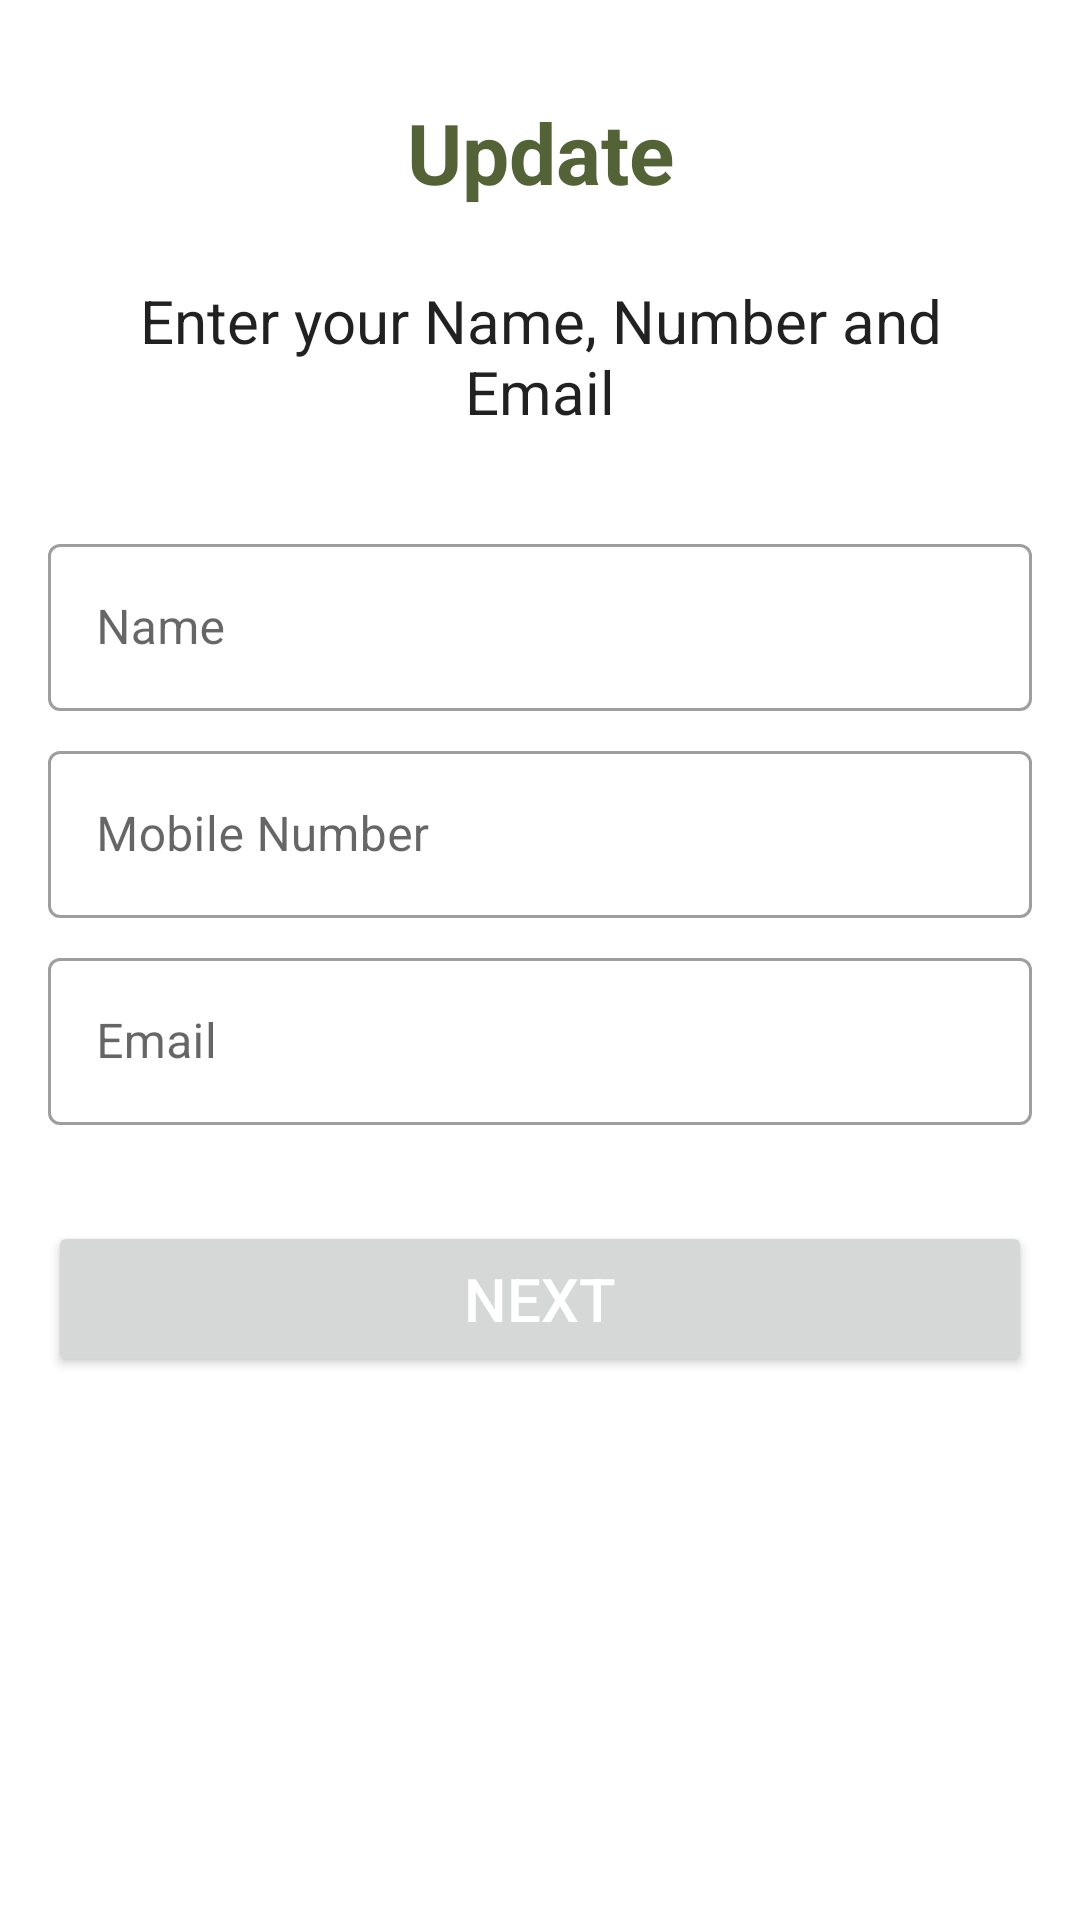

Produce the Android XML layout that renders to this screen, including the resource entries it uses.
<!-- AndroidManifest.xml: application theme AppTheme -->
<!-- res/layout/activity_registration.xml -->
<?xml version="1.0" encoding="utf-8"?>
<androidx.constraintlayout.widget.ConstraintLayout xmlns:android="http://schemas.android.com/apk/res/android"
    xmlns:app="http://schemas.android.com/apk/res-auto"
    xmlns:tools="http://schemas.android.com/tools"
    android:layout_width="match_parent"
    android:layout_height="match_parent">

    <ScrollView
        android:layout_width="match_parent"
        android:layout_height="match_parent">


        <androidx.constraintlayout.widget.ConstraintLayout
            android:layout_width="match_parent"
            android:layout_height="match_parent"

            android:layout_gravity="center_horizontal"
            android:foregroundGravity="center_horizontal">

            <Button
                android:id="@+id/button"
                android:layout_width="0dp"
                android:layout_height="52dp"
                android:layout_gravity="center_horizontal"
                android:layout_marginTop="32dp"
                android:text="Next"
                android:textColor="@color/white"
                android:textSize="20sp"
                app:cornerRadius="25dp"
                app:layout_constraintEnd_toEndOf="@+id/gfertw"
                app:layout_constraintStart_toStartOf="@+id/gfertw"
                app:layout_constraintTop_toBottomOf="@+id/grft" />

            <com.google.android.material.textfield.TextInputLayout
                android:id="@+id/ghjurt6u"
                style="@style/Widget.MaterialComponents.TextInputLayout.OutlinedBox"
                android:layout_width="match_parent"
                android:layout_height="wrap_content"
                android:layout_marginStart="16dp"
                android:layout_marginTop="32dp"
                android:layout_marginEnd="16dp"
                android:hint="Name"
                app:layout_constraintEnd_toEndOf="parent"
                app:layout_constraintStart_toStartOf="parent"
                app:layout_constraintTop_toBottomOf="@+id/textView4">

                <EditText
                    android:id="@+id/name"
                    android:layout_width="match_parent"
                    android:layout_height="wrap_content"
                    android:importantForAutofill="no"
                    android:inputType="textPersonName"
                    android:maxLength="25"
                    tools:ignore="LabelFor" />

            </com.google.android.material.textfield.TextInputLayout>


            <com.google.android.material.textfield.TextInputLayout
                android:id="@+id/gfertw"
                style="@style/Widget.MaterialComponents.TextInputLayout.OutlinedBox"
                android:layout_width="match_parent"
                android:layout_height="wrap_content"
                android:layout_marginStart="16dp"
                android:layout_marginTop="8dp"
                android:layout_marginEnd="16dp"
                android:hint="@string/mobile_number"
                app:layout_constraintEnd_toEndOf="parent"
                app:layout_constraintStart_toStartOf="parent"
                app:layout_constraintTop_toBottomOf="@+id/ghjurt6u">

                <EditText
                    android:id="@+id/number"
                    android:layout_width="match_parent"
                    android:layout_height="wrap_content"
                    android:enabled="false"
                    android:importantForAutofill="no"
                    android:inputType="number"
                    android:maxLength="65"
                    tools:ignore="LabelFor" />

            </com.google.android.material.textfield.TextInputLayout>

            <com.google.android.material.textfield.TextInputLayout
                android:id="@+id/grft"
                style="@style/Widget.MaterialComponents.TextInputLayout.OutlinedBox"
                android:layout_width="match_parent"
                android:layout_height="wrap_content"
                android:layout_marginStart="16dp"
                android:layout_marginTop="8dp"
                android:layout_marginEnd="16dp"
                android:hint="Email"
                app:layout_constraintEnd_toEndOf="parent"
                app:layout_constraintStart_toStartOf="parent"
                app:layout_constraintTop_toBottomOf="@+id/gfertw">

                <EditText
                    android:id="@+id/email"
                    android:layout_width="match_parent"
                    android:layout_height="wrap_content"
                    android:importantForAutofill="no"
                    android:inputType="textEmailAddress"
                    android:maxLength="75"
                    tools:ignore="LabelFor" />


            </com.google.android.material.textfield.TextInputLayout>


            <TextView
                android:id="@+id/textView4"
                android:layout_width="0dp"
                android:layout_height="wrap_content"
                android:layout_marginStart="24dp"
                android:layout_marginTop="24dp"
                android:layout_marginEnd="24dp"
                android:text="Enter your Name, Number and Email"
                android:textAlignment="center"
                android:textColor="?android:textColorPrimary"
                android:textIsSelectable="true"
                android:textSize="20sp"
                app:layout_constraintEnd_toEndOf="parent"
                app:layout_constraintStart_toStartOf="parent"
                app:layout_constraintTop_toBottomOf="@+id/book" />

            <TextView
                android:id="@+id/book"
                android:layout_width="wrap_content"
                android:layout_height="wrap_content"
                android:layout_marginTop="32dp"
                android:text="Update"
                android:textColor="@color/olive"
                android:textSize="28sp"
                android:textStyle="bold"
                app:layout_constraintEnd_toEndOf="parent"
                app:layout_constraintStart_toStartOf="parent"
                app:layout_constraintTop_toTopOf="parent" />


        </androidx.constraintlayout.widget.ConstraintLayout>


    </ScrollView>
</androidx.constraintlayout.widget.ConstraintLayout>
<!-- resources referenced by this layout -->
<resources>
  <color name="olive">#546238</color>
  <color name="white">#FFFFFF</color>
  <string name="mobile_number">Mobile Number</string>
  <style name="AppTheme" parent="Theme.MaterialComponents.Light.NoActionBar">
          <item name="colorPrimary">@color/colorPrimary</item>
          <item name="colorPrimaryDark">@color/colorPrimary</item>
          <item name="colorAccent">@color/olive</item>
          <item name="customColorValue">@color/colorPrimary</item>
          <item name="rippleColor">#E0FAE1</item>
      </style>
  <color name="colorPrimary">#7DB588</color>
</resources>
